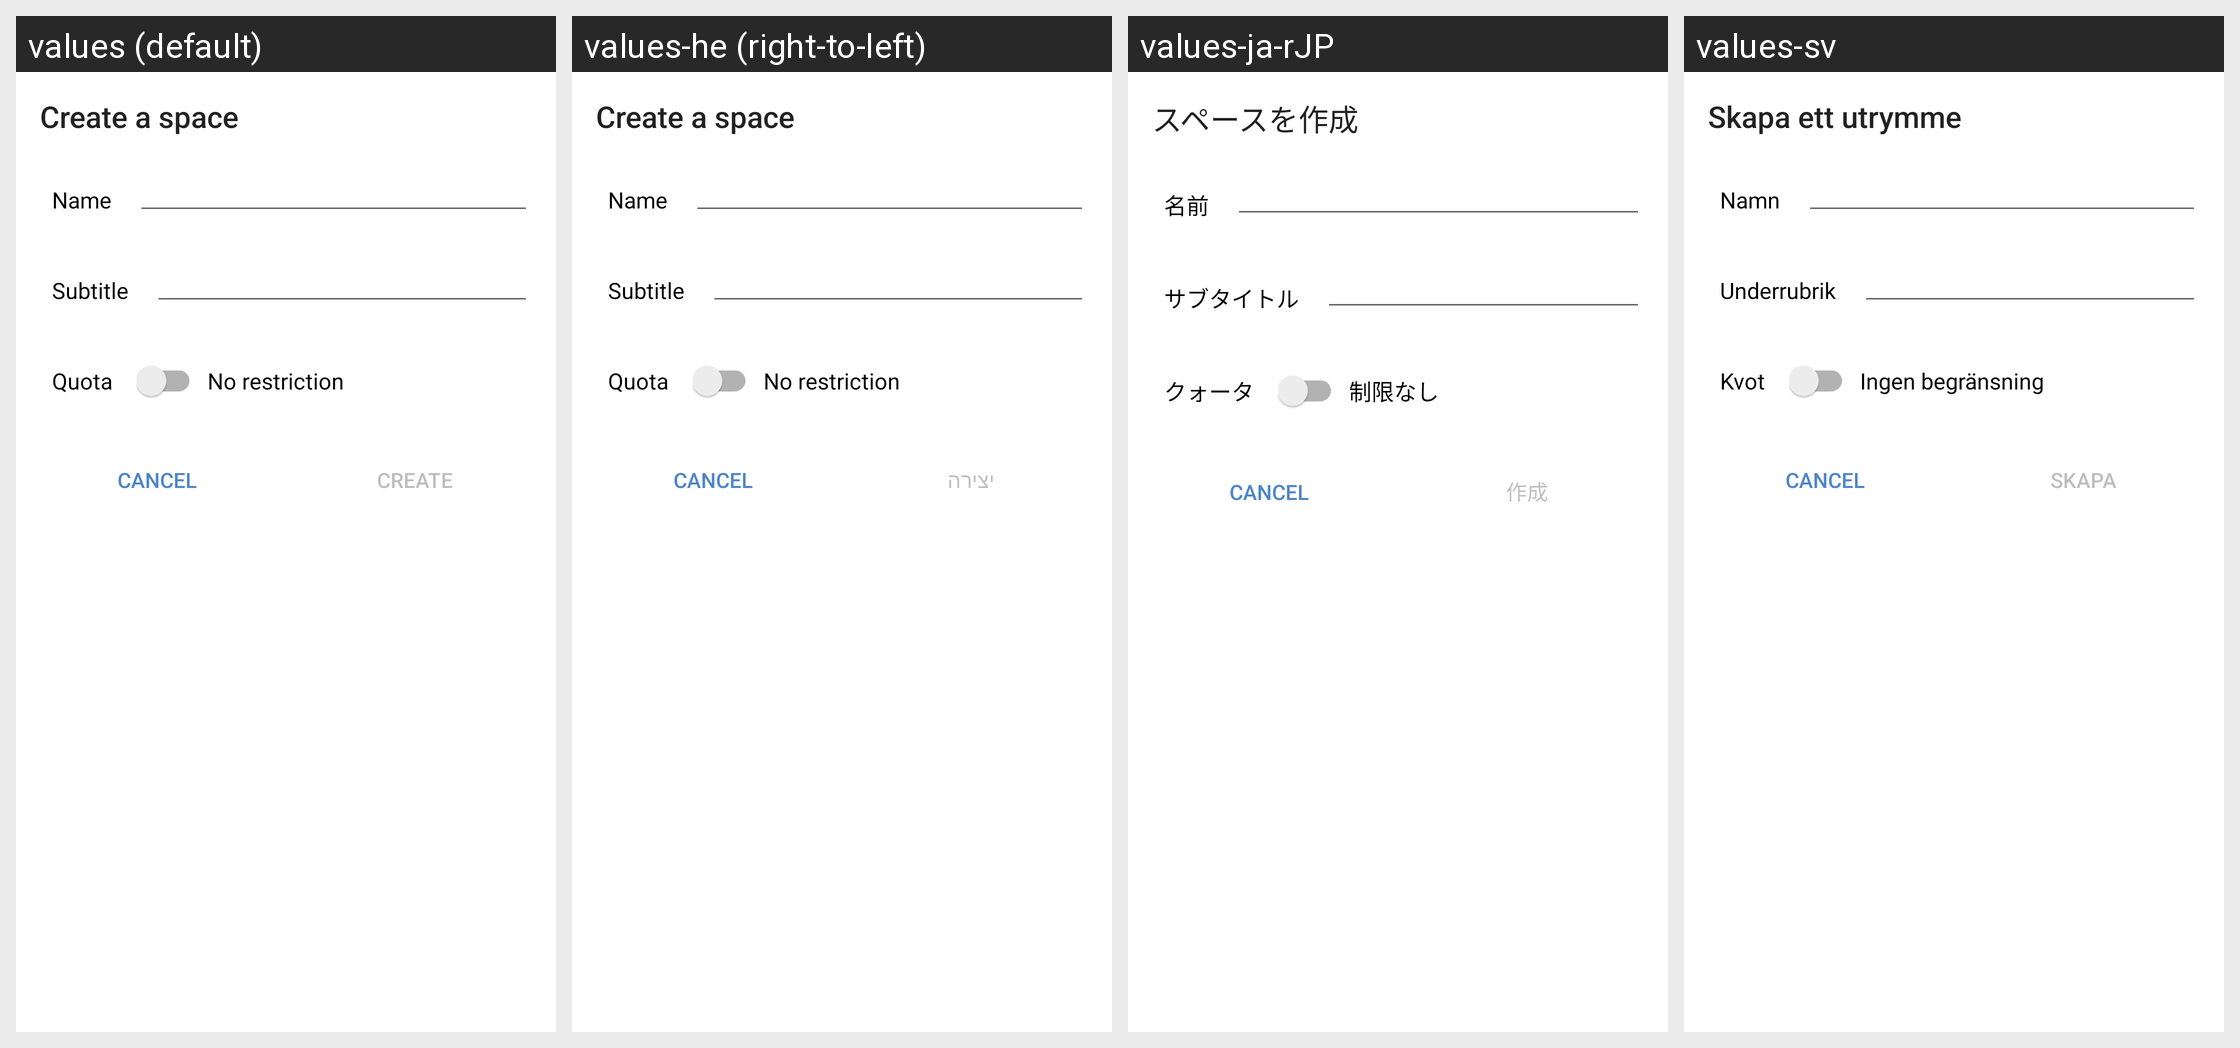

This grid shows one Android layout under several languages. Give, for every string resource on the screen, its name, the default text and each shown locale's text.
Android screen res/layout/create_space_dialog.xml rendered under 4 locales, left to right: values (default), values-he (right-to-left), values-ja-rJP, values-sv. Device: Nexus 5 (rendered at 1080×1920; each locale shown at half size, 540×960, under a caption strip naming it); theme Theme.ownCloud.Toolbar.
Other locales in the repository, not shown: values-af-rZA, values-ar, values-ast, values-az, values-be, values-bg-rBG, values-bn-rBD, values-bn-rIN, values-bs, values-ca, values-cs-rCZ, values-cy-rGB, values-da, values-de, values-de-rAT, values-de-rCH, values-de-rDE, values-el, values-en-rGB, values-en-rUS, values-eo, values-es, values-es-rAR, values-es-rCL, values-es-rCR, values-es-rMX, values-es-rPY, values-et-rEE, values-eu, values-eu-rES, values-fa, values-fi-rFI, values-fil, values-fr, values-fr-rCA, values-fr-rFR, values-gl, values-gu, values-hi, values-hr, values-hu-rHU, values-hy, values-ia, values-id, values-is, values-it, values-jv, values-ka, values-ka-rGE, values-km, values-kn, values-ko, values-ku-rIQ, values-lb, values-lo, values-lt-rLT, values-lv, values-mk, values-ml-rIN, values-mn, values-mr, values-ms-rMY, values-my, values-nb-rNO, values-nl, values-nn-rNO, values-oc, values-pa, values-pl, values-pt-rBR, values-pt-rPT, values-ro, values-ru, values-ru-rRU, values-si, values-si-rLK, values-sk, values-sk-rSK, values-sl, values-sq, values-sr, values-sr-rSP, values-ta, values-ta-rIN, values-ta-rLK, values-te, values-th-rTH, values-tr, values-tzl, values-ug, values-uk, values-ur-rPK, values-uz, values-vi, values-zh-rCN, values-zh-rHK, values-zh-rTW.
Strings drawn on this screen, with the default value and each locale's value (text and hints the layout hard-codes, and strings that could not be matched under every locale, appear in the picture but are not listed):

create_space_dialog_title
  values: Create a space
  values-he: Create a space  [not translated; the default value is used]
  values-ja-rJP: スペースを作成
  values-sv: Skapa ett utrymme

create_space_dialog_name
  values: Name
  values-he: Name  [not translated; the default value is used]
  values-ja-rJP: 名前
  values-sv: Namn

create_space_dialog_subtitle
  values: Subtitle
  values-he: Subtitle  [not translated; the default value is used]
  values-ja-rJP: サブタイトル
  values-sv: Underrubrik

create_space_dialog_quota
  values: Quota
  values-he: Quota  [not translated; the default value is used]
  values-ja-rJP: クォータ
  values-sv: Kvot

create_space_dialog_no_restriction
  values: No restriction
  values-he: No restriction  [not translated; the default value is used]
  values-ja-rJP: 制限なし
  values-sv: Ingen begränsning

share_privilege_can_edit_create
  values: create
  values-he: יצירה
  values-ja-rJP: 作成
  values-sv: skapa
